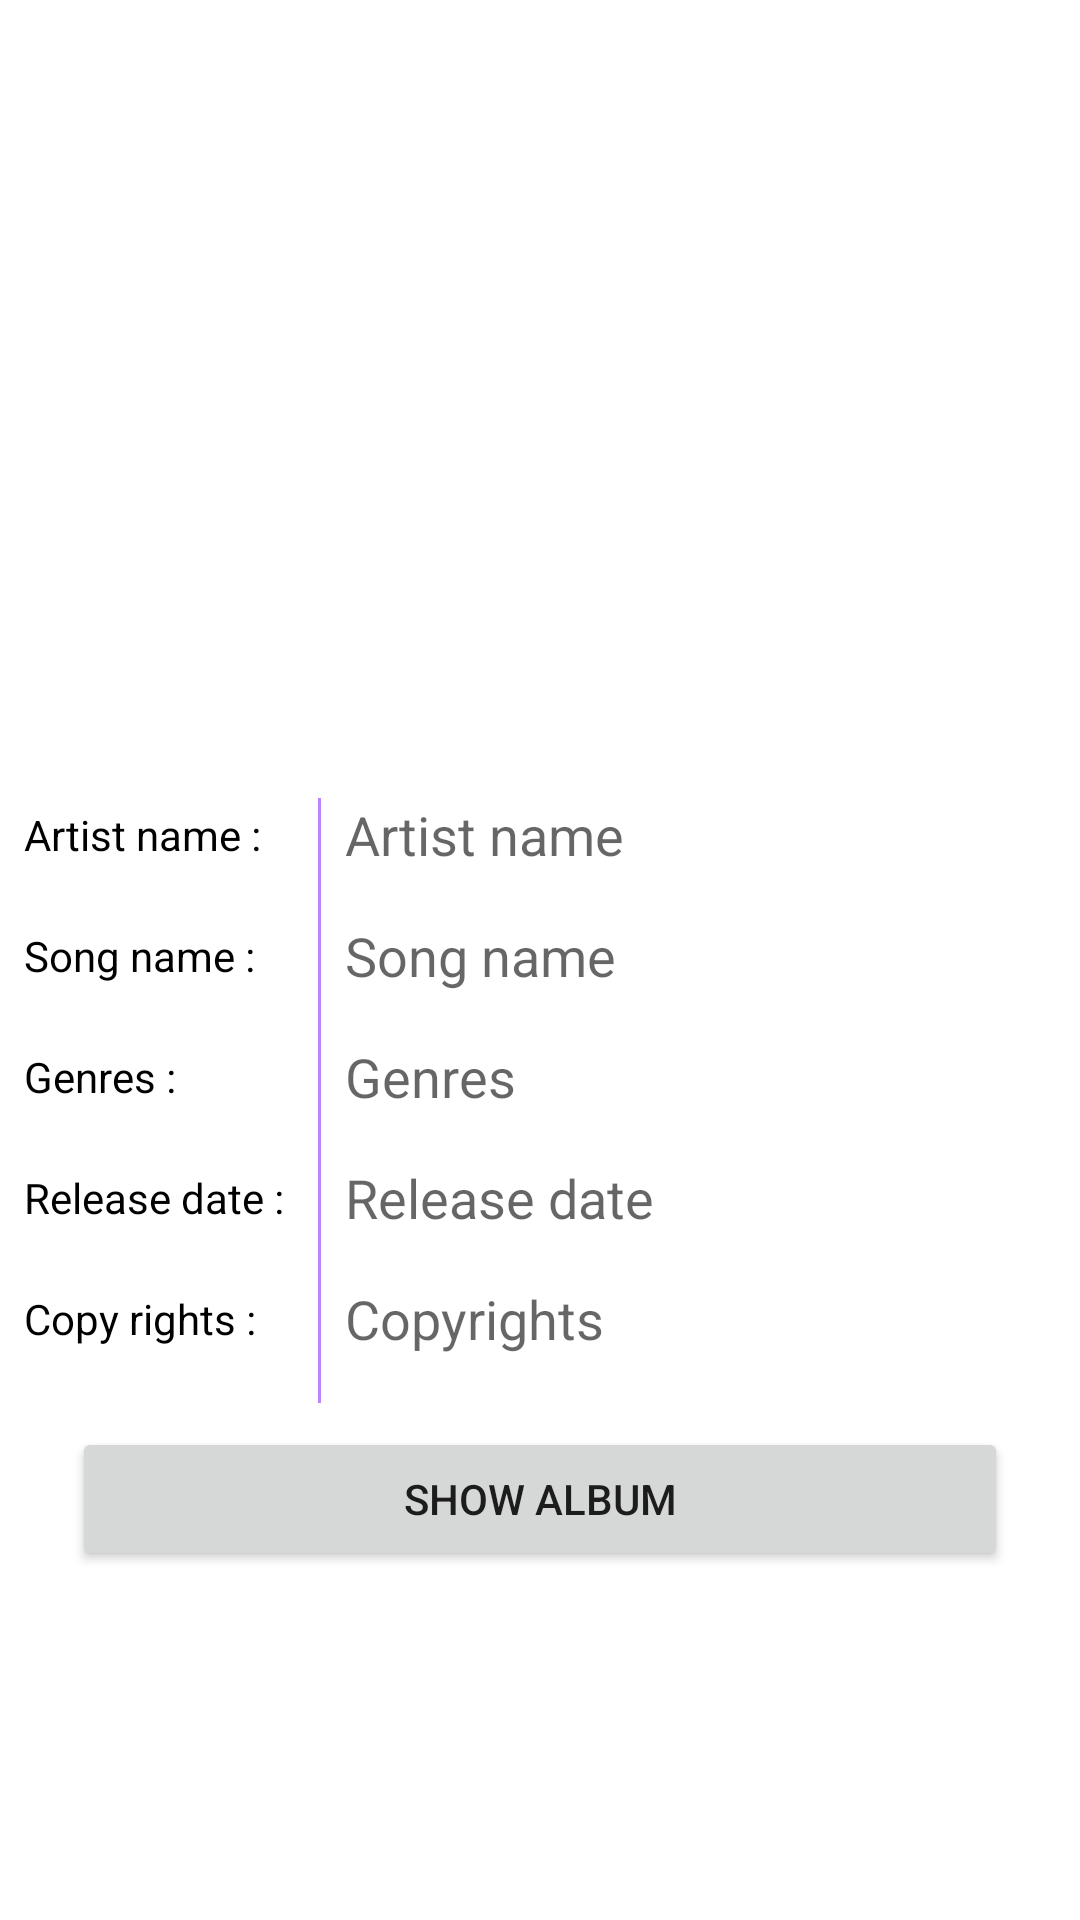

Android layout source for this screen:
<!-- AndroidManifest.xml: application theme Theme.TestAppRSBSanmolSoftware -->
<!-- res/layout/fragment_feed.xml -->
<?xml version="1.0" encoding="utf-8"?>
<FrameLayout xmlns:android="http://schemas.android.com/apk/res/android"
    xmlns:app="http://schemas.android.com/apk/res-auto"
    xmlns:tools="http://schemas.android.com/tools"
    android:layout_width="match_parent"
    android:layout_height="match_parent"
    tools:context=".FeedFragment">

    <androidx.constraintlayout.widget.ConstraintLayout
        android:layout_width="match_parent"
        android:layout_height="match_parent">

        <LinearLayout
            android:id="@+id/linearLayout2"
            android:layout_width="1dp"
            android:layout_height="0dp"
            android:layout_marginStart="8dp"
            android:layout_marginTop="8dp"
            android:layout_marginBottom="8dp"
            android:background="@color/purple_200"
            android:orientation="vertical"
            app:layout_constraintBottom_toTopOf="@+id/bt_url"
            app:layout_constraintStart_toEndOf="@+id/textView4"
            app:layout_constraintTop_toBottomOf="@+id/feed_image"></LinearLayout>

        <ImageView
            android:id="@+id/feed_image"
            android:layout_width="0dp"
            android:layout_height="250dp"
            android:layout_marginStart="8dp"
            android:layout_marginTop="8dp"
            android:layout_marginEnd="8dp"
            android:scaleType="fitXY"
            app:layout_constraintEnd_toEndOf="parent"
            app:layout_constraintStart_toStartOf="parent"
            app:layout_constraintTop_toTopOf="parent"
            tools:src="@tools:sample/avatars" />

        <TextView
            android:id="@+id/textView"
            android:layout_width="0dp"
            android:layout_height="wrap_content"
            android:layout_marginStart="8dp"
            android:layout_marginEnd="8dp"
            android:text="Artist name : "
            android:textColor="@color/black"
            app:layout_constraintBottom_toBottomOf="@+id/tv_artistname"
            app:layout_constraintEnd_toStartOf="@+id/linearLayout2"
            app:layout_constraintStart_toStartOf="parent"
            app:layout_constraintTop_toTopOf="@+id/tv_artistname" />

        <TextView
            android:id="@+id/tv_artistname"
            android:layout_width="0dp"
            android:layout_height="wrap_content"
            android:layout_marginStart="8dp"
            android:layout_marginTop="8dp"
            android:layout_marginEnd="8dp"
            android:layout_marginBottom="8dp"
            android:hint="Artist name"
            android:textColor="@color/black"
            android:textSize="18sp"
            app:layout_constraintBottom_toTopOf="@+id/tv_songname"
            app:layout_constraintEnd_toEndOf="parent"
            app:layout_constraintStart_toEndOf="@+id/linearLayout2"
            app:layout_constraintTop_toBottomOf="@+id/feed_image" />

        <TextView
            android:id="@+id/textView2"
            android:layout_width="0dp"
            android:layout_height="wrap_content"
            android:layout_marginStart="8dp"
            android:layout_marginEnd="8dp"
            android:text="Song name : "
            android:textColor="@color/black"
            app:layout_constraintBottom_toBottomOf="@+id/tv_songname"
            app:layout_constraintEnd_toStartOf="@+id/linearLayout2"
            app:layout_constraintStart_toStartOf="parent"
            app:layout_constraintTop_toTopOf="@+id/tv_songname" />

        <TextView
            android:id="@+id/tv_songname"
            android:layout_width="0dp"
            android:layout_height="wrap_content"
            android:layout_marginStart="8dp"
            android:layout_marginTop="8dp"
            android:layout_marginEnd="8dp"
            android:layout_marginBottom="8dp"
            android:hint="Song name"
            android:textColor="@color/black"
            android:textSize="18sp"
            app:layout_constraintBottom_toTopOf="@+id/tv_genres"
            app:layout_constraintEnd_toEndOf="parent"
            app:layout_constraintStart_toEndOf="@+id/linearLayout2"
            app:layout_constraintTop_toBottomOf="@+id/tv_artistname" />

        <TextView
            android:id="@+id/textView3"
            android:layout_width="0dp"
            android:layout_height="wrap_content"
            android:layout_marginStart="8dp"
            android:layout_marginEnd="8dp"
            android:text="Genres : "
            android:textColor="@color/black"
            app:layout_constraintBottom_toBottomOf="@+id/tv_genres"
            app:layout_constraintEnd_toStartOf="@+id/linearLayout2"
            app:layout_constraintStart_toStartOf="parent"
            app:layout_constraintTop_toTopOf="@+id/tv_genres" />

        <TextView
            android:id="@+id/tv_genres"
            android:layout_width="0dp"
            android:layout_height="wrap_content"
            android:layout_marginStart="8dp"
            android:layout_marginTop="8dp"
            android:layout_marginEnd="8dp"
            android:layout_marginBottom="8dp"
            android:hint="Genres"
            android:textColor="@color/black"
            android:textSize="18sp"
            app:layout_constraintBottom_toTopOf="@+id/tv_releaseDate"
            app:layout_constraintEnd_toEndOf="parent"
            app:layout_constraintStart_toEndOf="@+id/linearLayout2"
            app:layout_constraintTop_toBottomOf="@+id/tv_songname" />

        <TextView
            android:id="@+id/textView4"
            android:layout_width="wrap_content"
            android:layout_height="wrap_content"
            android:layout_marginStart="8dp"
            android:layout_marginEnd="8dp"
            android:text="Release date : "
            android:textColor="@color/black"
            app:layout_constraintBottom_toBottomOf="@+id/tv_releaseDate"
            app:layout_constraintEnd_toStartOf="@+id/linearLayout2"
            app:layout_constraintStart_toStartOf="parent"
            app:layout_constraintTop_toTopOf="@+id/tv_releaseDate" />

        <TextView
            android:id="@+id/tv_releaseDate"
            android:layout_width="0dp"
            android:layout_height="wrap_content"
            android:layout_marginStart="8dp"
            android:layout_marginTop="8dp"
            android:layout_marginEnd="8dp"
            android:layout_marginBottom="8dp"
            android:hint="Release date"
            android:textColor="@color/black"
            android:textSize="18sp"
            app:layout_constraintBottom_toTopOf="@+id/tv_copyright"
            app:layout_constraintEnd_toEndOf="parent"
            app:layout_constraintStart_toEndOf="@+id/linearLayout2"
            app:layout_constraintTop_toBottomOf="@id/tv_genres" />

        <TextView
            android:id="@+id/textView5"
            android:layout_width="0dp"
            android:layout_height="wrap_content"
            android:layout_marginStart="8dp"
            android:layout_marginEnd="8dp"
            android:text="Copy rights : "
            android:textColor="@color/black"
            app:layout_constraintBottom_toBottomOf="@+id/tv_copyright"
            app:layout_constraintEnd_toStartOf="@+id/linearLayout2"
            app:layout_constraintStart_toStartOf="parent"
            app:layout_constraintTop_toTopOf="@+id/tv_copyright" />

        <TextView
            android:id="@+id/tv_copyright"
            android:layout_width="0dp"
            android:layout_height="wrap_content"
            android:layout_marginStart="8dp"
            android:layout_marginTop="8dp"
            android:layout_marginEnd="8dp"
            android:layout_marginBottom="8dp"
            android:hint="Copyrights"
            android:textColor="@color/black"
            android:textSize="18sp"
            app:layout_constraintBottom_toTopOf="@+id/bt_url"
            app:layout_constraintEnd_toEndOf="parent"
            app:layout_constraintStart_toEndOf="@+id/linearLayout2"
            app:layout_constraintTop_toBottomOf="@+id/tv_releaseDate" />

        <Button
            android:id="@+id/bt_url"
            android:layout_width="0dp"
            android:layout_height="wrap_content"
            android:layout_marginStart="24dp"
            android:layout_marginTop="24dp"
            android:layout_marginEnd="24dp"
            android:text="Show album"
            app:layout_constraintEnd_toEndOf="parent"
            app:layout_constraintStart_toStartOf="parent"
            app:layout_constraintTop_toBottomOf="@+id/tv_copyright" />
    </androidx.constraintlayout.widget.ConstraintLayout>

</FrameLayout>
<!-- resources referenced by this layout -->
<resources>
  <style name="Theme.TestAppRSBSanmolSoftware" parent="Theme.MaterialComponents.DayNight.DarkActionBar">
          
          <item name="colorPrimary">@color/purple_500</item>
          <item name="colorPrimaryVariant">@color/purple_700</item>
          <item name="colorOnPrimary">@color/white</item>
          
          <item name="colorSecondary">@color/teal_200</item>
          <item name="colorSecondaryVariant">@color/teal_700</item>
          <item name="colorOnSecondary">@color/black</item>
          
          <item name="android:statusBarColor" tools:targetApi="l">?attr/colorPrimaryVariant</item>
          
      </style>
  <!-- not gathered from this repository: default colours our renderer supplied (Android Studio template values) -->
  <color name="purple_200">#FFBB86FC</color>
  <color name="purple_500">#FF6200EE</color>
  <color name="purple_700">#FF3700B3</color>
  <color name="teal_200">#FF03DAC5</color>
  <color name="teal_700">#FF018786</color>
  <color name="black">#FF000000</color>
  <color name="white">#FFFFFFFF</color>
</resources>
